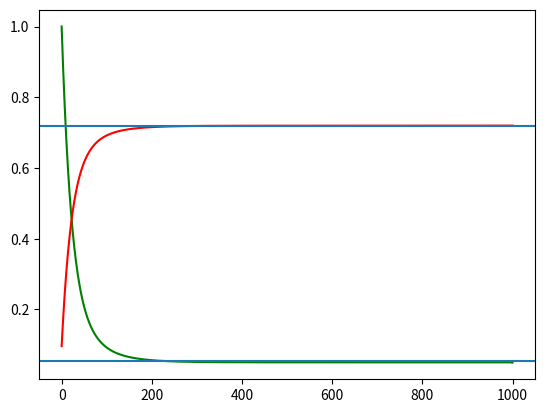

The matplotlib source for this figure:
# -*- coding: utf-8 -*-
"""
Created on Mon Apr 19 14:45:37 2021

[redacted]
"""

import numpy
import math
import matplotlib



R=0.68
rmax=0.0437
K=0.085
X0=0.1
S0=1 


"Dans cette troisième situation expérimentale, on cherche à obtenir une estimation sans modélisation"
"rigoureuse. On suppose que l'expérience a lieu dans un réservoir de 100 m³, constamment brassé, où de"
"l’eau glucosée est injectée en continu pour remplacer l’eau polluée, à un débit de 1 L/s. Si un état" 
"d'équilibre est atteint, quelle sera la concentration de biomasse à la sortie du réservoir ?"



def S1(t,S):                                                    #Définition de l'équation de Monod (ED)
    return rmax*(S*S/(K+S) - rmax*(S/(K+S))*((X0/R)+S0))



T=[]                                            #Listes qui vont contenir les valeurs du temps, de la concentration en substrat (eau glucosée ici) et de la biomasse
S=[]
X3=[]



def eulerexplicite2(f,t0,s0,N,tf):              #Résolution de l'ED par la méthode d'Euler
    t=t0
    s=s0
    T.append(t)
    S.append(s)
    h= (tf-t0)/float(N)
    for i in range(N):   
        s-=h*f(t,s)
        t+=h
        S.append(s)
        T.append(t)
    for j in range(N):
        S[j] += h*S0*36/1000                     #Une fois résolue, on additionne par l'apport en eau glucosée par heure (ici on multiplie par h car c'est le pas)
    return T, S

    

var2 = eulerexplicite2(S1,0,S0,100000,1000)    #On remplit les listes T et S qui étaient vides
for i in range(0,len(T)):                      #On exprime X en fonction de S grâce à la résolution de l'équation de rendement faite au préalable
    x = (-R*(S[i]-S0)+X0)*1000/1036            #On factorise X par la constante trouvée après factorisation en prenant en compte le rejet de l'eau sale
    X3.append(x)


def equi(count):                               #Recherche d'un temps t (= count) qui est supérieure ou égale à Téquilibre
    count =0
    for i in range(0,len(T)-1):
        if abs(S[i]-S[i+1])<=10**(-6.3) and abs(X3[i]-X3[i+1])<=10**(-6.3):
            return count         
        count += 1


equilibre = (S[equi(0)], X3[equi(0)])          #On approxime les valeurs S(Téquilibre) et X(Téquilibre)


matplotlib.pyplot.plot(T, S,'-g')              #Graphe de la concentration du substrat en fonction du temps (en vert)
matplotlib.pyplot.axhline(y=equilibre[0])      #Droite d'équation y = S(Téquilibre)

matplotlib.pyplot.plot(T, X3,'-r')             #Graphe de la biomasse en fonction du temps (en rouge)
matplotlib.pyplot.axhline(y=equilibre[1])      #Droite d'équation y = X(Téquilibre)


matplotlib.pyplot.show()

print("En cas d'équilibre, la biomasse en sortie de réservoir est d'environ: " 
      + str(X3[equi(0)]) + " mg/L.")



